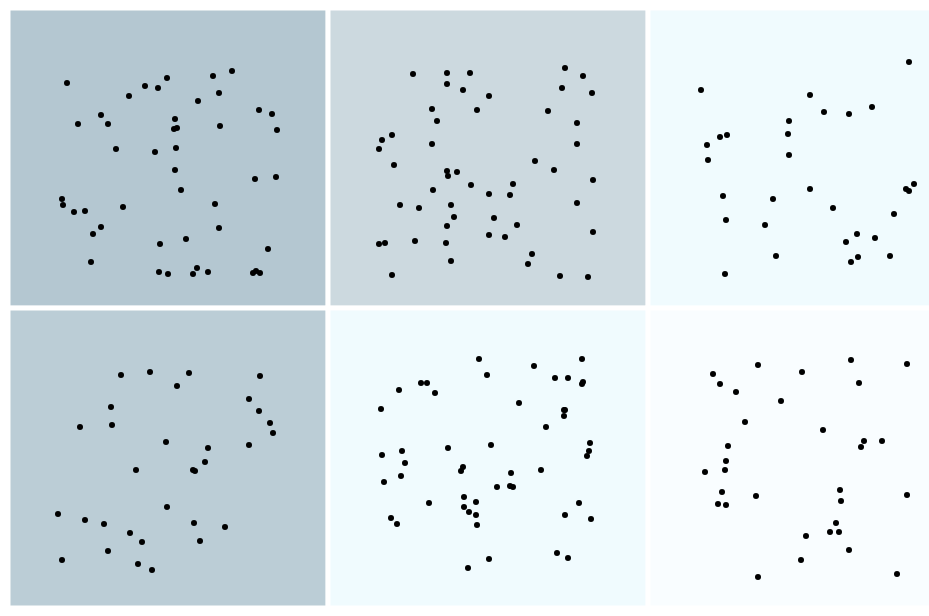
D3 v3 page, settled after 360 driven frames (6 s of simulated time); the page loaded 2 data file(s).


// ── main.js
var behaviour_data = d3.csv("behaviour_survey.csv", function(err, data){
  if (err) throw err;
});

d3.csv("Country_income.csv", function(err, data){
  if (err) throw err;

  var fill = d3.scale.category10();

  var width = 960,
    height = 600;


  var high_income_nonOECD = 0;
  var high_income_OECD = 0;
  var upper_middle_income = 0;
  var lower_middle_income = 0;
  var low_income = 0;
  var no_level = 0;
  var nonOECD_list = [];
  var OECD_list = [];
  var umi_list = [];
  var lmi_list = [];
  var li_list = [];
  var nc_list = [];

  var svg = d3.select('body').append('svg')
  	.attr('width', width)
  	.attr('height', height);

  function draw_rect (x_value, y_value, color_value, id_name) {
  	return svg
  	.append('g')
  	.attr ('id', id_name)
  	.append('rect')
  	.attr ('x', x_value)
  	.attr ('y', y_value)
  	.attr ('fill', color_value)
  	.attr ('width', width/3) 
  	.attr ('height', height/2) 
  	.attr ('opacity', '0.5');
  }

  _.filter(data, function(d) {
  	if (d.IncomeGroup == "High income: nonOECD") {
  		high_income_nonOECD++;
  		nonOECD_list.push(d.CountryName);
  	}
  	if (d.IncomeGroup == "High income: OECD") {
  		high_income_OECD++;
  		OECD_list.push(d.CountryName);
  	}
  	if (d.IncomeGroup == "Upper middle income") {
  		upper_middle_income++;
  		umi_list.push(d.CountryName);
  	}
  	if (d.IncomeGroup == "Lower middle income") {
  		lower_middle_income++;
  		lmi_list.push(d.CountryName);
  	}
  	if (d.IncomeGroup == "Low income") {
  		low_income++;
  		li_list.push(d.CountryName);
  	}
  	if (d.IncomeGroup == "") {
  	 	no_level++;
  	 	nc_list.push(d.CountryName);
  	}
  });
  
 draw_rect( 0, 0, "#6b91a4", "nonOECD");
 draw_rect( 0, height/2,"#7a9dae", "OECD");
 draw_rect( width/3 , 0, "#9ab4c1", "umi");
 draw_rect(width/3, height/2,"#e2f8fe", "lmi");
 draw_rect( width/3*2, 0, "#e2f8fe", "li");
 draw_rect( width/3*2, height/2,"#f5fdff", "nc" );

function xValue (list_id, x) {
	var rect_width = d3.select(list_id).select('rect').attr('width');
	var max_x = parseInt(x)+ parseInt(rect_width)- 50;
	var min_x = parseInt(x)+50;
  // console.log(Math.floor(Math.random() * (max_x - min_x)+ min_x));
	return Math.floor(Math.random() * (max_x - min_x)+ min_x);
} 

function yValue (list_id, y){
	var rect_height = d3.select(list_id).select('rect').attr('height');
	var max_y = parseInt(y)+ parseInt(rect_height) - 50;
	var min_y = parseInt(y)+50;
  console.log(Math.floor(Math.random() * (max_y - min_y) + min_y));
	return Math.floor(Math.random() * (max_y - min_y) + min_y);
}
 
 function drawNodes(list, list_id, x, y) {

 	_.each(list, function (num, i) {

 		var X = xValue (list_id, x);
 		var Y = xValue (list_id, y);

  	svg
  	 .select(list_id)
  	 .append('circle')
  	 .attr('r', '3')
  	 .attr('cx', X)
  	 .attr('fill','black')
  	 .attr('cy', Y);
  	});
 }

  drawNodes(nonOECD_list, 'g#nonOECD', 0, 0);
  drawNodes(OECD_list, 'g#OECD', 0, 300);
  drawNodes(umi_list, 'g#umi', 320, 0);	
  drawNodes(lmi_list, 'g#lmi', 320, 300);
  drawNodes(li_list, 'g#li', 640, 0);	
  drawNodes(nc_list, 'g#nc', 640, 300);

  d3.selectAll('g').on("click", function(){
    var that = d3.select(this);

    var active_rect = that.select('rect')
                        .attr('width', '960')
                        .attr('height','600')
                        .attr('x','0')
                        .attr('y','0');

    var circles =that.select('rect').selectAll('circle');  
    console.log(circles);                  
    var id = that.attr('id');
    
    var list_active = id+"_list";
    var list_id_active = "g#"+id;
    // console.log(active_rect + " active_rect");
    

    d3.selectAll('g').style("visibility", "hidden");
    that.style("visibility", "visible");
    // console.log(that);
    // draw_rect( 0, 0, "green", id);
    // d3.select('g#'+id).select('rect').attr('width','960').attr('height','600');
    // active_rect.attr('width','960').attr('height','600').style('fill','green');
    drawNodes(id+"_list", "g#"+id, 0, 0 );
  });
});




### data: Country_income.csv
?"CountryName", CountryCode, Region, IncomeGroup, SpecialNotes, 
Aruba, ABW, Latin America & Caribbean, High income: nonOECD, SNA data for 2000-2011 are updated from …, 
Afghanistan, AFG, South Asia, Low income, Fiscal year end: March 20; reporting per…, 
Angola, AGO, Sub-Saharan Africa, Upper middle income, April 2013 database update: Based on IMF…, 
Albania, ALB, Europe & Central Asia, Upper middle income, , 
Andorra, AND, Europe & Central Asia, High income: nonOECD, , 
Arab World, ARB, , , Arab World aggregate. Arab World is comp…, 
United Arab Emirates, ARE, Middle East & North Africa, High income: nonOECD, April 2013 database update: Based on dat…, 
Argentina, ARG, Latin America & Caribbean, High income: nonOECD, The base year has changed to 2004., 
Armenia, ARM, Europe & Central Asia, Lower middle income, , 
American Samoa, ASM, East Asia & Pacific, Upper middle income, , 
Antigua and Barbuda, ATG, Latin America & Caribbean, High income: nonOECD, April 2012 database update: Based on off…, 
Australia, AUS, East Asia & Pacific, High income: OECD, Fiscal year end: June 30; reporting peri…, 
Austria, AUT, Europe & Central Asia, High income: OECD, A simple multiplier is used to convert t…, 
Azerbaijan, AZE, Europe & Central Asia, Upper middle income, April 2012 database update: National acc…, 
Burundi, BDI, Sub-Saharan Africa, Low income, , 
Belgium, BEL, Europe & Central Asia, High income: OECD, A simple multiplier is used to convert t…, 
Benin, BEN, Sub-Saharan Africa, Low income, , 
Burkina Faso, BFA, Sub-Saharan Africa, Low income, , 
Bangladesh, BGD, South Asia, Lower middle income, Fiscal year end: June 30; reporting peri…, 
Bulgaria, BGR, Europe & Central Asia, Upper middle income, The new reference year for chain linked …, 
Bahrain, BHR, Middle East & North Africa, High income: nonOECD, Based on official government statistics;…, 
Bahamas, The, BHS, Latin America & Caribbean, High income: nonOECD, , 
Bosnia and Herzegovina, BIH, Europe & Central Asia, Upper middle income, Based on official government statistics …, 
Belarus, BLR, Europe & Central Asia, Upper middle income, , 
Belize, BLZ, Latin America & Caribbean, Upper middle income, , 
Bermuda, BMU, North America, High income: nonOECD, , 
Bolivia, BOL, Latin America & Caribbean, Lower middle income, , 
Brazil, BRA, Latin America & Caribbean, Upper middle income, , 
Barbados, BRB, Latin America & Caribbean, High income: nonOECD, , 
Brunei Darussalam, BRN, East Asia & Pacific, High income: nonOECD, , 
Bhutan, BTN, South Asia, Lower middle income, April 2013 database update: Data were up…, 
Botswana, BWA, Sub-Saharan Africa, Upper middle income, Fiscal year end: March 31; reporting per…, 
Central African Republic, CAF, Sub-Saharan Africa, Low income, , 
Canada, CAN, North America, High income: OECD, Fiscal year end: March 31; reporting per…, 
Central Europe and the Baltics, CEB, , , Central Europe and the Baltics aggregate…, 
Switzerland, CHE, Europe & Central Asia, High income: OECD, , 
Channel Islands, CHI, Europe & Central Asia, High income: nonOECD, , 
Chile, CHL, Latin America & Caribbean, High income: OECD, , 
China, CHN, East Asia & Pacific, Upper middle income, On 1 July 1997 China resumed its exercis…, 
Côte d'Ivoire, CIV, Sub-Saharan Africa, Lower middle income, The new base year is 2009., 
Cameroon, CMR, Sub-Saharan Africa, Lower middle income, , 
Congo, Dem. Rep., COD, Sub-Saharan Africa, Low income, Based on official government statistics;…, 
Congo, Rep., COG, Sub-Saharan Africa, Lower middle income, April 2013 database update: Based on IMF…, 
Colombia, COL, Latin America & Caribbean, Upper middle income, , 
Comoros, COM, Sub-Saharan Africa, Low income, , 
Cabo Verde, CPV, Sub-Saharan Africa, Lower middle income, Cabo Verde is the new name for the count…, 
Costa Rica, CRI, Latin America & Caribbean, Upper middle income, , 
Caribbean small states, CSS, , , Caribbean small states aggregate. Includ…, 
Cuba, CUB, Latin America & Caribbean, Upper middle income, , 
Curaçao, CUW, Latin America & Caribbean, High income: nonOECD, , 
Cayman Islands, CYM, Latin America & Caribbean, High income: nonOECD, , 
Cyprus, CYP, Europe & Central Asia, High income: nonOECD, A simple multiplier is used to convert t…, 
Czech Republic, CZE, Europe & Central Asia, High income: OECD, , 
Germany, DEU, Europe & Central Asia, High income: OECD, A simple multiplier is used to convert t…, 
Djibouti, DJI, Middle East & North Africa, Lower middle income, , 
Dominica, DMA, Latin America & Caribbean, Upper middle income, April 2012 database update: Based on off…, 
Denmark, DNK, Europe & Central Asia, High income: OECD, , 
Dominican Republic, DOM, Latin America & Caribbean, Upper middle income, , 
Algeria, DZA, Middle East & North Africa, Upper middle income, , 
East Asia & Pacific, EAP, , , East Asia and Pacific regional aggregate…, 
... 187 more rows

### data: behaviour_survey.csv, 55490 bytes — head not shown